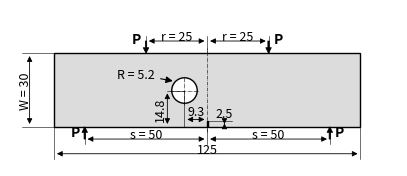

Python code for this plot:
import matplotlib.pyplot as plt
import numpy as np
from matplotlib.patches import Circle, PathPatch
from matplotlib.path import Path


def draw_sen_specimen():
    # --- 1. GEOMETRY DEFINITION ---
    L = 125.0
    W = 30.0

    # Key X coordinates
    x_left = 0.0
    x_right = L
    x_center = L / 2.0  # 62.5

    # Loading coordinates
    s_dist = 50.0
    r_dist = 25.0
    x_bot_load_1 = x_center - s_dist  # 12.5
    x_bot_load_2 = x_center + s_dist  # 112.5
    x_top_load_1 = x_center - r_dist  # 37.5
    x_top_load_2 = x_center + r_dist  # 87.5

    # Notch coordinates
    y_notch = 2.5
    notch_w = 0.6  # Visual width of the notch

    # Hole parameters
    hole_R = 5.2
    hole_x = x_center - 9.3  # 53.2
    hole_y = 14.8

    # 3D tab offset
    _dx, _dy = 3, 3

    # NATIVE SIZING: Increased by 20% from previous size to fix overlap
    fig, ax = plt.subplots(figsize=(3.9, 1.8))

    # --- 2. DRAW MAIN SPECIMEN OUTLINE ---
    boundary_pts = [
        (x_left, W),
        (x_right, W),
        (x_right, 0),
        (x_center + notch_w / 2, 0),
        (x_center + notch_w / 2, y_notch),
        (x_center - notch_w / 2, y_notch),
        (x_center - notch_w / 2, 0),
        (x_left, 0),
        (x_left, W),
    ]

    ax.add_patch(
        PathPatch(
            Path(boundary_pts), facecolor="#dcdcdc", edgecolor="black", lw=1.0, zorder=1
        )
    )

    # Structural Hole
    ax.add_patch(
        Circle(
            (hole_x, hole_y),
            hole_R,
            facecolor="white",
            edgecolor="black",
            lw=1.0,
            zorder=2,
        )
    )

    # --- 3. DRAW 3D THICKNESS INDICATION (Top Right) ---
    # ax.plot([tab_start_x, tab_start_x + dx], [W, W + dy], "k-", lw=1.0)
    # ax.plot([x_right, x_right + dx], [W, W + dy], "k-", lw=1.0)
    # ax.plot([tab_start_x + dx, x_right + dx], [W + dy, W + dy], "k-", lw=1.0)
    # ax.plot([x_right, x_right + dx], [0, dy], "k-", lw=0.6)
    # ax.plot([x_right + dx, x_right + dx], [dy, W + dy], "k-", lw=1.0)

    # --- 4. HELPER FUNCTIONS FOR DRAFTING ---
    def dim_line(p1, p2, text, offset=(0, 0), rot=0, fsize=9):
        # Arrow line
        ax.annotate(
            "",
            xy=p1,
            xytext=p2,
            arrowprops={
                "arrowstyle": "<|-|>", "color": "black", "mutation_scale": 8, "lw": 0.6
            },
        )

        # Calculate text position with automatic offset to avoid line strike-through
        # since the white bbox has been removed for transparency.
        dx_off, dy_off = offset
        if offset == (0, 0):
            if rot == 0:
                dy_off = 1.8  # shift text up off the horizontal line
            elif rot == 90 or rot == -90:
                dx_off = -1.8  # shift text left off the vertical line

        mid_x = (p1[0] + p2[0]) / 2 + dx_off
        mid_y = (p1[1] + p2[1]) / 2 + dy_off

        # Text explicitly drawn without a bbox so it is completely transparent
        ax.text(
            mid_x, mid_y, text, ha="center", va="center", rotation=rot, fontsize=fsize
        )

    def ext_line(p1, p2):
        ax.plot([p1[0], p2[0]], [p1[1], p2[1]], "k-", lw=0.4)

    # --- 5. ADD DIMENSIONS ---

    # Bottom Dimensions
    ext_line((x_left, 0), (x_left, -13))
    ext_line((x_right, 0), (x_right, -13))
    ext_line((x_bot_load_1, 0), (x_bot_load_1, -7))
    ext_line((x_bot_load_2, 0), (x_bot_load_2, -7))
    ext_line((x_center, 0), (x_center, -7))

    dim_line((x_left, -11), (x_right, -11), "125")
    dim_line((x_bot_load_1, -5), (x_center, -5), "s = 50")
    dim_line((x_center, -5), (x_bot_load_2, -5), "s = 50")

    # Top Dimensions
    ext_line((x_top_load_1, W), (x_top_load_1, W + 7))
    ext_line((x_top_load_2, W), (x_top_load_2, W + 7))
    ext_line((x_center, W), (x_center, W + 7))

    dim_line((x_top_load_1, W + 5), (x_center, W + 5), "r = 25")
    dim_line((x_center, W + 5), (x_top_load_2, W + 5), "r = 25")

    # Width Dimension
    ext_line((x_left, 0), (x_left - 13, 0))
    ext_line((x_left, W), (x_left - 13, W))
    dim_line((x_left - 10, 0), (x_left - 10, W), "W = 30", rot=90)

    # Notch depth
    ext_line((x_center, y_notch), (x_center + 10, y_notch))
    dim_line((x_center + 7, 0), (x_center + 7, y_notch), "2.5", offset=(0, 4))

    # Hole Position
    ext_line((hole_x, hole_y), (hole_x, 0))
    ext_line((hole_x, hole_y), (hole_x - 7, hole_y))

    dim_line((hole_x, 3), (x_center, 3), "9.3", offset=(0, 3))
    dim_line((hole_x - 7, 0), (hole_x - 7, hole_y), "14.8", rot=90, offset=(-3, 0))

    # Thickness Dimension
    # ext_line((tab_start_x + dx, W + dy), (tab_start_x + dx + 3, W + dy + 3))
    # ext_line((x_right + dx, W + dy), (x_right + dx + 3, W + dy + 3))

    # ax.annotate(
    #     "",
    #     xy=(tab_start_x + dx + 1, W + dy + 1),
    #     xytext=(x_right + dx + 1, W + dy + 1),
    #     arrowprops=dict(arrowstyle="<|-|>", color="black", mutation_scale=8, lw=0.6),
    # )
    # ax.text(
    #     (tab_start_x + x_right) / 2 + dx,
    #     W + dy + 3.0,
    #     "t = 10",
    #     ha="center",
    #     va="center",
    #     fontsize=9,
    # )

    # --- 6. DIAMETER CALLOUT ---
    ax.annotate(
        "R = 5.2",
        xy=(hole_x - hole_R * np.cos(np.pi / 4), hole_y + hole_R * np.sin(np.pi / 4)),
        xytext=(hole_x - 12, hole_y + 4),
        arrowprops={"arrowstyle": "-|>", "color": "black", "lw": 0.8, "mutation_scale": 10},
        fontsize=9,
        ha="right",
        va="bottom",
    )

    # Centerlines
    ax.plot([hole_x - 6, hole_x + 6], [hole_y, hole_y], "k-.", lw=0.4)
    ax.plot([hole_x, hole_x], [hole_y - 6, hole_y + 6], "k-.", lw=0.4)
    ax.plot([x_center, x_center], [-2, W + 2], "k-.", lw=0.4)

    # --- 7. LOAD ARROWS (P) ---
    arrow_len = 5
    arrow_props = {"facecolor": "black", "width": 1.0, "headwidth": 4, "headlength": 4, "lw": 0.5}

    # Top Loads
    ax.annotate(
        "",
        xy=(x_top_load_1, W),
        xytext=(x_top_load_1, W + arrow_len),
        arrowprops=arrow_props,
    )
    ax.text(
        x_top_load_1 - 2,
        W + arrow_len - 1,
        "P",
        fontsize=10,
        fontweight="bold",
        ha="right",
    )

    ax.annotate(
        "",
        xy=(x_top_load_2, W),
        xytext=(x_top_load_2, W + arrow_len),
        arrowprops=arrow_props,
    )
    ax.text(
        x_top_load_2 + 2,
        W + arrow_len - 1,
        "P",
        fontsize=10,
        fontweight="bold",
        ha="left",
    )

    # Bottom Loads
    ax.annotate(
        "",
        xy=(x_bot_load_1, 0),
        xytext=(x_bot_load_1, -arrow_len),
        arrowprops=arrow_props,
    )
    ax.text(
        x_bot_load_1 - 2,
        -arrow_len + 1,
        "P",
        fontsize=10,
        fontweight="bold",
        ha="right",
    )

    ax.annotate(
        "",
        xy=(x_bot_load_2, 0),
        xytext=(x_bot_load_2, -arrow_len),
        arrowprops=arrow_props,
    )
    ax.text(
        x_bot_load_2 + 2, -arrow_len + 1, "P", fontsize=10, fontweight="bold", ha="left"
    )

    # --- 8. PLOT FORMATTING ---
    ax.set_aspect("equal")

    # Limits expanded slightly to accommodate the 20% size boost
    ax.set_xlim(-18, 140)
    ax.set_ylim(-16, 48)
    ax.axis("off")

    # Reduced padding so it slots into Typst/LaTeX cleanly
    plt.tight_layout(pad=0.1)
    plt.savefig("SEN_Specimen_Dimensions_A4_Half.pdf", dpi=300)
    plt.show()


if __name__ == "__main__":
    draw_sen_specimen()
